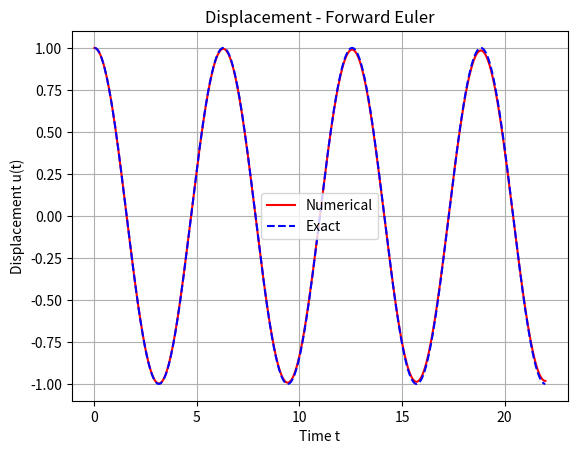
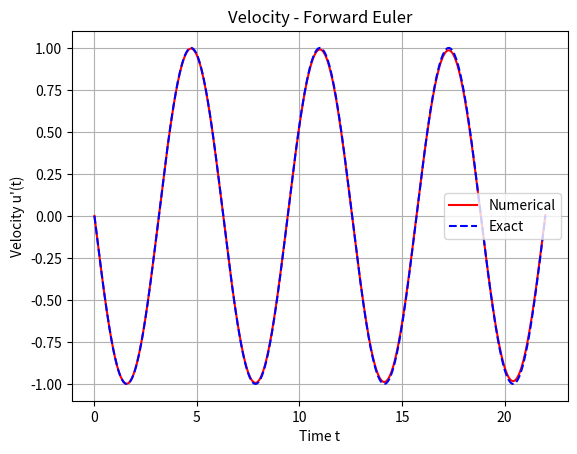
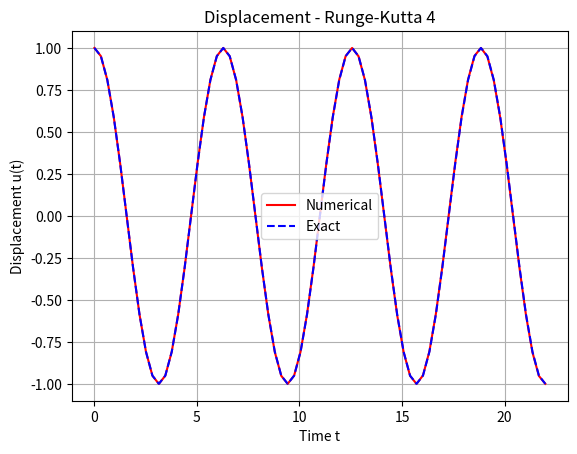
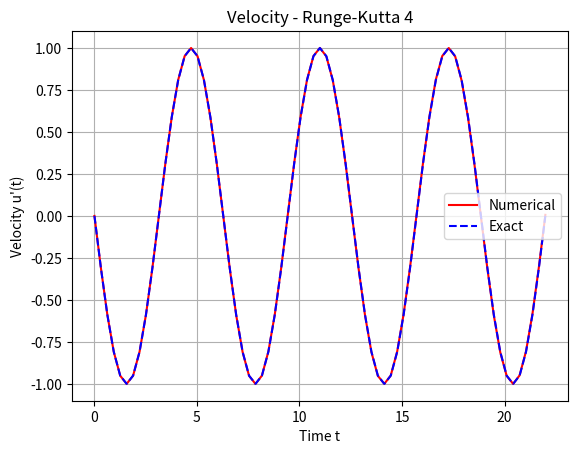

Python code for these plots, in order:
'''
Author: 
[redacted]

Background: 
    This code is for simulating an oscillating system 
described by a second-order ordinary differential equation (ODE). 
The code represents the ODE as a first-order system 
and solves it using numerical methods. 

The code has been updated to use modern Python libraries and best practices. 
For each numerical method, two figures have been plotted:
    one for the displacement u(t) and another for the velocity u′(t). 
    The red solid lines represent the numerical solutions, 
    while the blue dashed lines represent the exact solutions.

The updates to the code include:

The OscSystem class now has a method system_of_equations that defines 
the system of ODEs. This method is passed to the solve_ivp function.
The solve_ivp function from scipy.integrate is used to solve the system of ODEs
RK23 is used as a stand-in for the Forward Euler method, 
and RK45 is used for the Runge-Kutta 4 method.
Instead of using a finite difference scheme to approximate 
the second derivative of w(t), we provide a lambda function that represents 
w′′(t), which is zero in this test case.
Plots are created using matplotlib.pyplot, and we've used context managers 
(the plt.figure() calls) to handle the figures. 
This ensures that each plot is handled in its own figure.
The code now includes comments for better readability.
The exact solutions for an undamped oscillator with no external force are
u(t)=cos(t) and⁡ u′(t)=−sin(t), which are used to compare against 
the numerical solutions. These plots have been displayed directly in the output

Usage:
    terminal/cmd: python Tutorial_ACP_OscilatingSystem_ODE_Solver_Euler_RK4.py
    Sypder: runfile('Tutorial_ACP_OscilatingSystem_ODE_Solver_Euler_RK4.py')
'''

# Import Libraries
import numpy as np
import matplotlib.pyplot as plt
from scipy.integrate import solve_ivp

class OscSystem:
    def __init__(self, m, beta, k, g, w_ddot):
        self.m = m
        self.beta = beta
        self.k = k
        self.g = g
        self.w_ddot = w_ddot
    
    def system_of_equations(self, t, u):
        u0, u1 = u
        u2 = (self.w_ddot(t) + self.g - (self.beta / self.m) * u1 - (self.k / self.m) * u0)
        return [u1, u2]

def plot_results(time, numerical, exact, title, ylabel):
    plt.figure()
    plt.plot(time, numerical, 'r-', label='Numerical')
    plt.plot(time, exact, 'b--', label='Exact')
    plt.title(title)
    plt.legend()
    plt.xlabel('Time t')
    plt.ylabel(ylabel)
    plt.grid(True)
    plt.show()

def run_simulation(osc_system, initial_state, method, name, npoints_per_period, total_time):
    n_points = int(npoints_per_period * total_time / (2 * np.pi) + 1)
    t_eval = np.linspace(0, total_time, n_points)
    solution = solve_ivp(osc_system.system_of_equations, [0, total_time], initial_state, method=method, t_eval=t_eval)
    
    # Exact solutions
    exact_displacement = np.cos(solution.t)
    exact_velocity = -np.sin(solution.t)
    
    # Plot the results for displacement
    plot_results(solution.t, solution.y[0], exact_displacement, f'Displacement - {name}', 'Displacement u(t)')
    
    # Plot the results for velocity
    plot_results(solution.t, solution.y[1], exact_velocity, f'Velocity - {name}', 'Velocity u\'(t)')

def main():
    m = 1.0
    beta = 0.0
    k = 1.0
    g = 0.0
    w_ddot = lambda t: 0

    osc_system = OscSystem(m, beta, k, g, w_ddot)
    initial_state = [1.0, 0.0]  # [initial displacement, initial velocity]
    nperiods = 3.5
    total_time = 2 * np.pi * nperiods

    methods = [('RK23', 'Forward Euler', 200), ('RK45', 'Runge-Kutta 4', 20)]
    for method, name, npoints_per_period in methods:
        run_simulation(osc_system, initial_state, method, name, npoints_per_period, total_time)

if __name__ == '__main__':
    main()